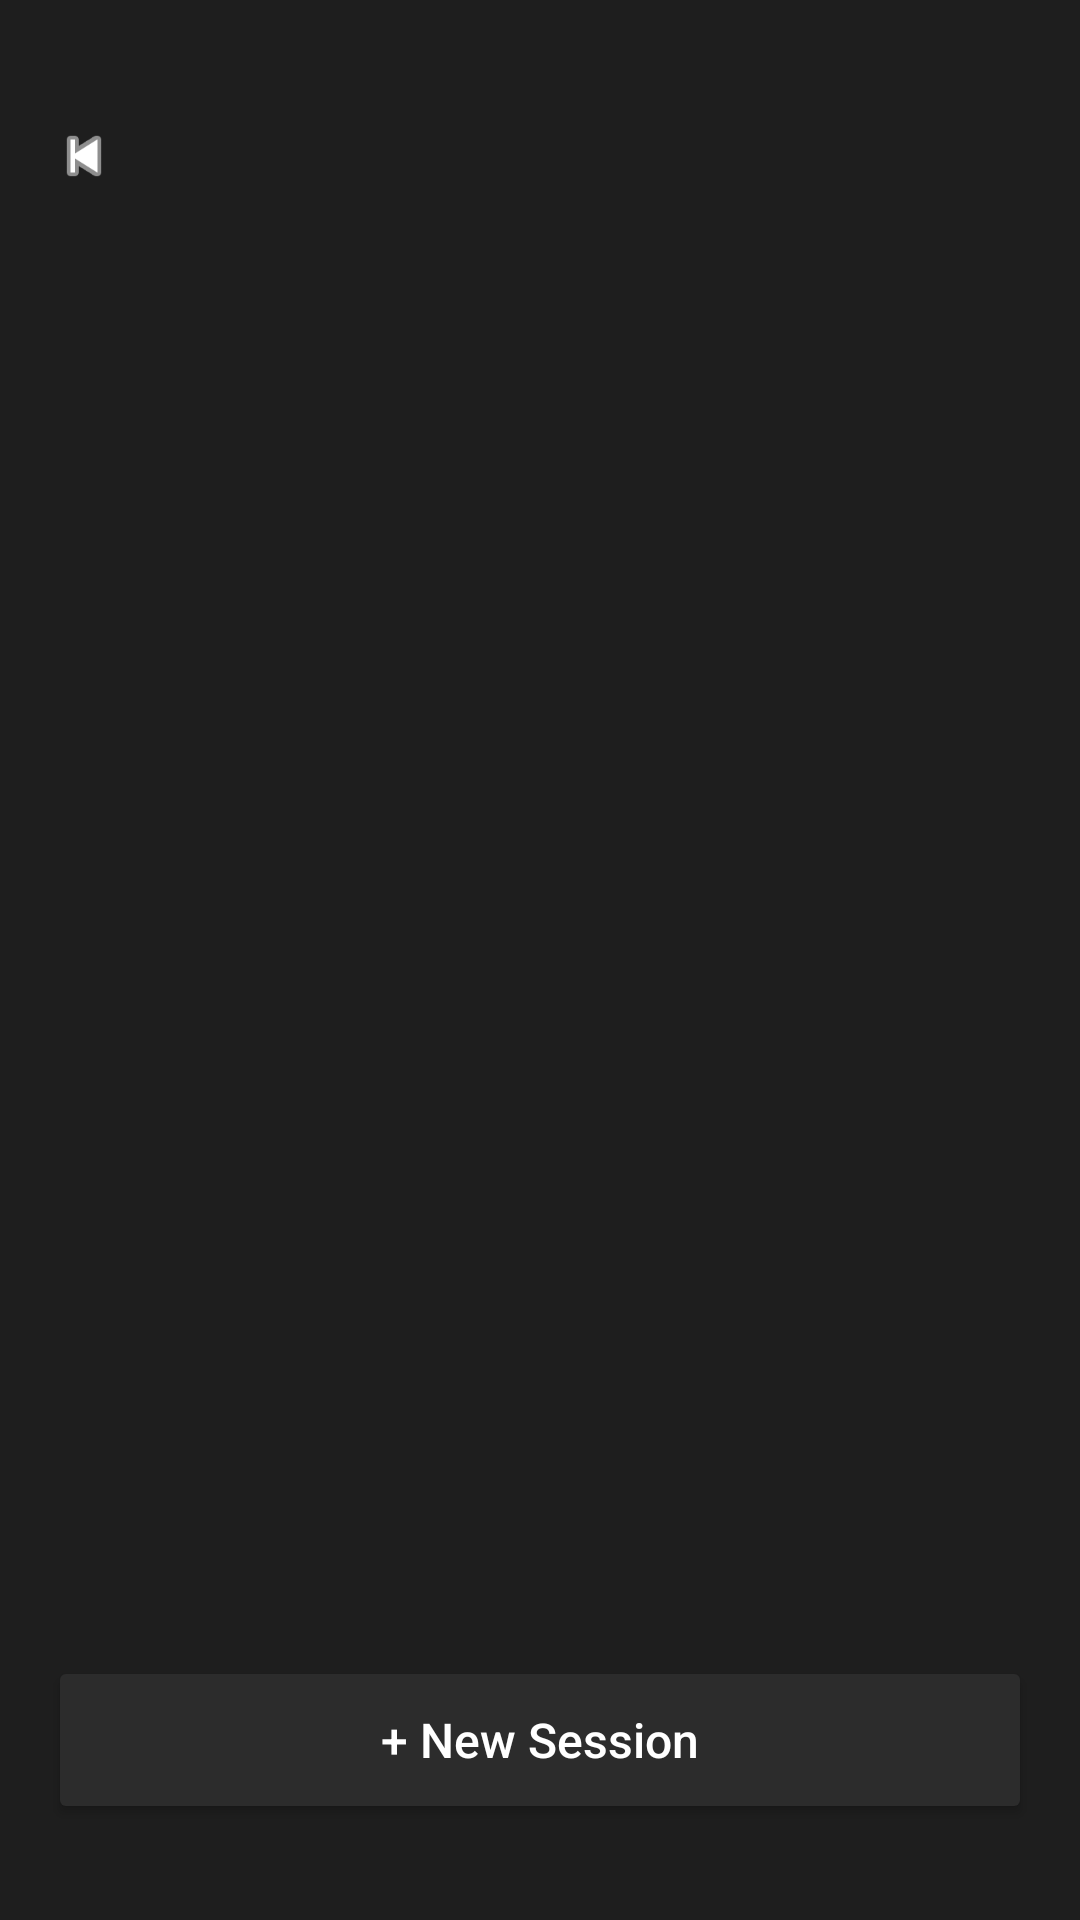

The Android layout XML behind this screen, and the referenced resources:
<!-- AndroidManifest.xml: application theme Theme.Attendance_trackingapp -->
<!-- res/layout/activity_class_detail.xml -->
<?xml version="1.0" encoding="utf-8"?>
<RelativeLayout xmlns:android="http://schemas.android.com/apk/res/android"
    xmlns:app="http://schemas.android.com/apk/res-auto"
    android:layout_width="match_parent"
    android:layout_height="match_parent"
    android:background="#1E1E1E"
    android:padding="16dp">

    <LinearLayout
        android:id="@+id/headerSection"
        android:layout_width="match_parent"
        android:layout_height="wrap_content"
        android:orientation="vertical"
        android:layout_marginTop="24dp">

        <ImageView
            android:id="@+id/btnBack"
            android:layout_width="24dp"
            android:layout_height="24dp"
            android:src="@android:drawable/ic_media_previous"
            app:tint="#FFFFFF" />

        <TextView
            android:id="@+id/tvClassName"
            android:layout_width="wrap_content"
            android:layout_height="wrap_content"
            android:textColor="#FFFFFF"
            android:textSize="28sp"
            android:textStyle="bold"
            android:layout_marginTop="12dp" />

        <TextView
            android:id="@+id/tvClassStats"
            android:layout_width="wrap_content"
            android:layout_height="wrap_content"
            android:textColor="#AAAAAA"
            android:textSize="14sp"
            android:layout_marginTop="4dp" />

    </LinearLayout>

    <com.google.android.material.tabs.TabLayout
        android:id="@+id/tabLayout"
        android:layout_width="match_parent"
        android:layout_height="wrap_content"
        android:layout_below="@id/headerSection"
        android:layout_marginTop="16dp"
        android:background="transparent"
        app:tabTextColor="#AAAAAA"
        app:tabSelectedTextColor="#FFFFFF"
        app:tabIndicatorColor="#4CAF50"
        app:tabIndicatorHeight="2dp" />

    <androidx.viewpager2.widget.ViewPager2
        android:id="@+id/viewPager"
        android:layout_width="match_parent"
        android:layout_height="match_parent"
        android:layout_below="@id/tabLayout"
        android:layout_above="@id/btnAction" />

    <Button
        android:id="@+id/btnAction"
        android:layout_width="match_parent"
        android:layout_height="56dp"
        android:layout_alignParentBottom="true"
        android:layout_marginBottom="16dp"
        android:backgroundTint="#2C2C2C"
        android:text="+ New Session"
        android:textAllCaps="false"
        android:textColor="#FFFFFF"
        android:textSize="16sp"
        app:cornerRadius="12dp" />

</RelativeLayout>
<!-- resources referenced by this layout -->
<resources>
  <style name="Theme.Attendance_trackingapp" parent="Base.Theme.Attendance_trackingapp" />
  <style name="Base.Theme.Attendance_trackingapp" parent="Theme.Material3.DayNight.NoActionBar">
          
          
      </style>
</resources>
